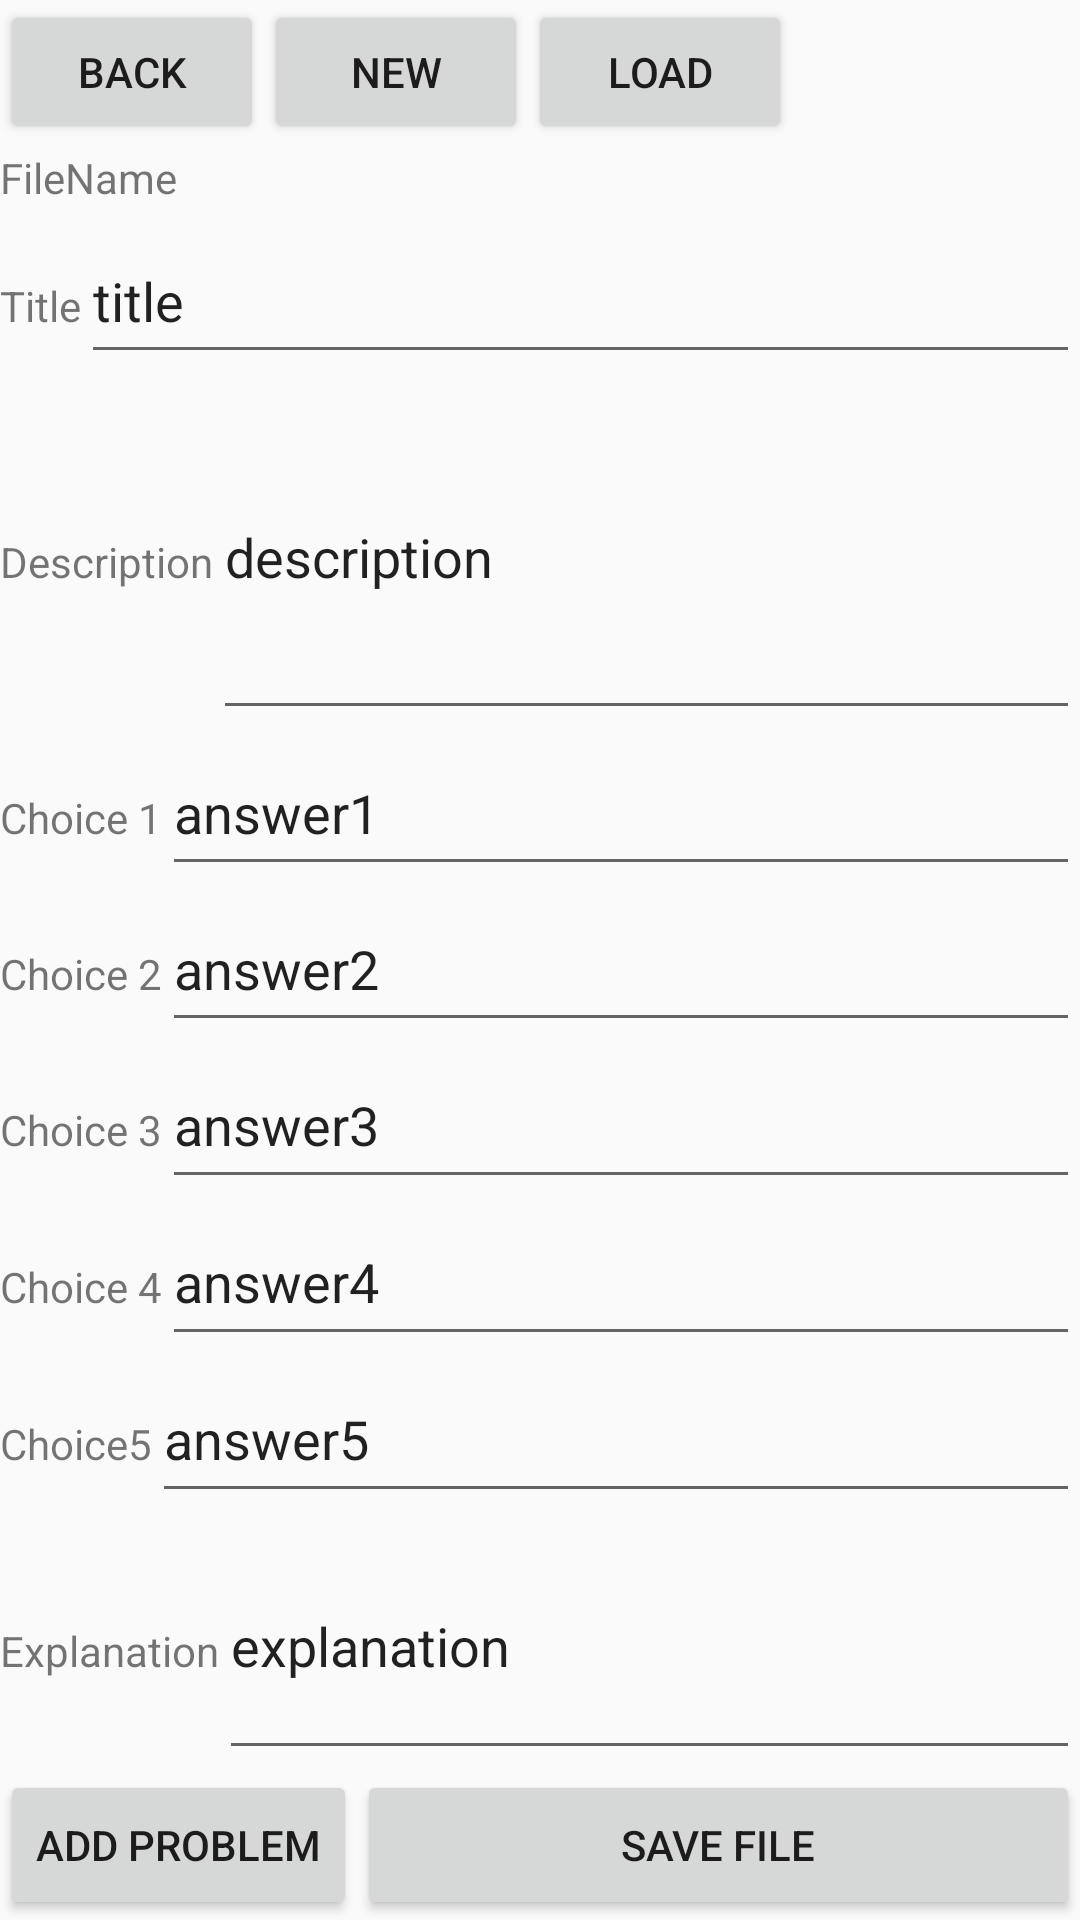

The Android layout XML behind this screen, and the referenced resources:
<!-- AndroidManifest.xml: application theme AppTheme -->
<!-- res/layout/activity_addprob.xml -->
<?xml version="1.0" encoding="utf-8"?>
<LinearLayout xmlns:android="http://schemas.android.com/apk/res/android"
              android:orientation="vertical"
              android:layout_width="match_parent"
              android:layout_height="match_parent">

    <LinearLayout
            android:orientation="horizontal"
            android:layout_width="match_parent"
            android:layout_height="0dp" android:layout_weight="1.5">
        <Button
                android:text="Back"
                android:layout_width="wrap_content"
                android:layout_height="wrap_content" android:id="@+id/backBt"/>
        <Button
                android:text="New"
                android:layout_width="wrap_content"
                android:layout_height="wrap_content" android:id="@+id/newBt"/>
        <Button
                android:text="Load"
                android:layout_width="wrap_content"
                android:layout_height="wrap_content" android:id="@+id/loadBt"/>
    </LinearLayout>
    <TextView
            android:layout_width="match_parent"
            android:layout_height="0dp" android:id="@+id/textView2" android:layout_weight="0.7"
            android:text="FileName"/>
    <LinearLayout
            android:orientation="horizontal"
            android:layout_width="match_parent"
            android:layout_height="wrap_content" android:layout_weight="1">
        <TextView
                android:text="Title"
                android:layout_width="wrap_content"
                android:layout_height="wrap_content" android:id="@+id/titleView"/>
        <EditText
                android:layout_width="match_parent"
                android:layout_height="match_parent"
                android:inputType="textPersonName"
                android:text="title"
                android:ems="10"
                android:id="@+id/titleEdit"/>
    </LinearLayout>
    <LinearLayout
            android:orientation="horizontal"
            android:layout_width="match_parent"
            android:layout_height="wrap_content" android:layout_weight="3">
        <TextView
                android:text="Description"
                android:layout_width="wrap_content"
                android:layout_height="wrap_content" android:id="@+id/descriptionView"/>
        <EditText
                android:layout_width="match_parent"
                android:layout_height="match_parent"
                android:inputType="textPersonName"
                android:text="description"
                android:ems="10"
                android:id="@+id/descriptEdit"/>
    </LinearLayout>
    <LinearLayout
            android:orientation="horizontal"
            android:layout_width="match_parent"
            android:layout_height="wrap_content" android:layout_weight="1">
        <TextView
                android:text="Choice 1"
                android:layout_width="wrap_content"
                android:layout_height="wrap_content" android:id="@+id/c1View"/>
        <EditText
                android:layout_width="match_parent"
                android:layout_height="match_parent"
                android:inputType="textPersonName"
                android:text="answer1"
                android:ems="10"
                android:id="@+id/c1Edit"/>
    </LinearLayout>
    <LinearLayout
            android:orientation="horizontal"
            android:layout_width="match_parent"
            android:layout_height="wrap_content" android:layout_weight="1">
        <TextView
                android:text="Choice 2"
                android:layout_width="wrap_content"
                android:layout_height="wrap_content" android:id="@+id/c2View"/>
        <EditText
                android:layout_width="match_parent"
                android:layout_height="match_parent"
                android:inputType="textPersonName"
                android:text="answer2"
                android:ems="10"
                android:id="@+id/c2Edit"/>
    </LinearLayout>
    <LinearLayout
            android:orientation="horizontal"
            android:layout_width="match_parent"
            android:layout_height="wrap_content" android:layout_weight="1">
        <TextView
                android:text="Choice 3"
                android:layout_width="wrap_content"
                android:layout_height="wrap_content" android:id="@+id/c3View"/>
        <EditText
                android:layout_width="match_parent"
                android:layout_height="match_parent"
                android:inputType="textPersonName"
                android:text="answer3"
                android:ems="10"
                android:id="@+id/c3Edit"/>
    </LinearLayout>
    <LinearLayout
            android:orientation="horizontal"
            android:layout_width="match_parent"
            android:layout_height="wrap_content" android:layout_weight="1">
        <TextView
                android:text="Choice 4"
                android:layout_width="wrap_content"
                android:layout_height="wrap_content" android:id="@+id/c4View"/>
        <EditText
                android:layout_width="match_parent"
                android:layout_height="match_parent"
                android:inputType="textPersonName"
                android:text="answer4"
                android:ems="10"
                android:id="@+id/c4Edit"/>
    </LinearLayout>
    <LinearLayout
            android:orientation="horizontal"
            android:layout_width="match_parent"
            android:layout_height="wrap_content" android:layout_weight="1">
        <TextView
                android:text="Choice5"
                android:layout_width="wrap_content"
                android:layout_height="wrap_content" android:id="@+id/c5View"/>
        <EditText
                android:layout_width="match_parent"
                android:layout_height="match_parent"
                android:inputType="textPersonName"
                android:text="answer5"
                android:ems="10"
                android:id="@+id/c5Edit"/>
    </LinearLayout>
    <LinearLayout
            android:orientation="horizontal"
            android:layout_width="match_parent"
            android:layout_height="wrap_content" android:layout_weight="2">
        <TextView
                android:text="Explanation"
                android:layout_width="wrap_content"
                android:layout_height="wrap_content" android:id="@+id/explainView"/>
        <EditText
                android:layout_width="match_parent"
                android:layout_height="match_parent"
                android:inputType="textPersonName"
                android:text="explanation"
                android:ems="10"
                android:id="@+id/exEdit"/>
    </LinearLayout>
    <LinearLayout
            android:orientation="horizontal"
            android:layout_width="match_parent"
            android:layout_height="0dp" android:layout_weight="1.5">
        <Button
                android:text="Add Problem"
                android:layout_width="wrap_content"
                android:layout_height="match_parent" android:id="@+id/addBt"/>
        <Button
                android:text="Save File"
                android:layout_width="match_parent"
                android:layout_height="match_parent" android:id="@+id/saveBt"/>
    </LinearLayout>
</LinearLayout>
<!-- resources referenced by this layout -->
<resources>
  <style name="AppTheme" parent="Theme.AppCompat.Light.DarkActionBar">
          
          <item name="colorPrimary">@color/colorPrimary</item>
          <item name="colorPrimaryDark">@color/colorPrimaryDark</item>
          <item name="colorAccent">@color/colorAccent</item>
      </style>
  <!-- not gathered from this repository: default colours our renderer supplied (Android Studio template values) -->
  <color name="colorPrimary">#FF6200EE</color>
  <color name="colorPrimaryDark">#FF3700B3</color>
  <color name="colorAccent">#FF03DAC5</color>
</resources>
